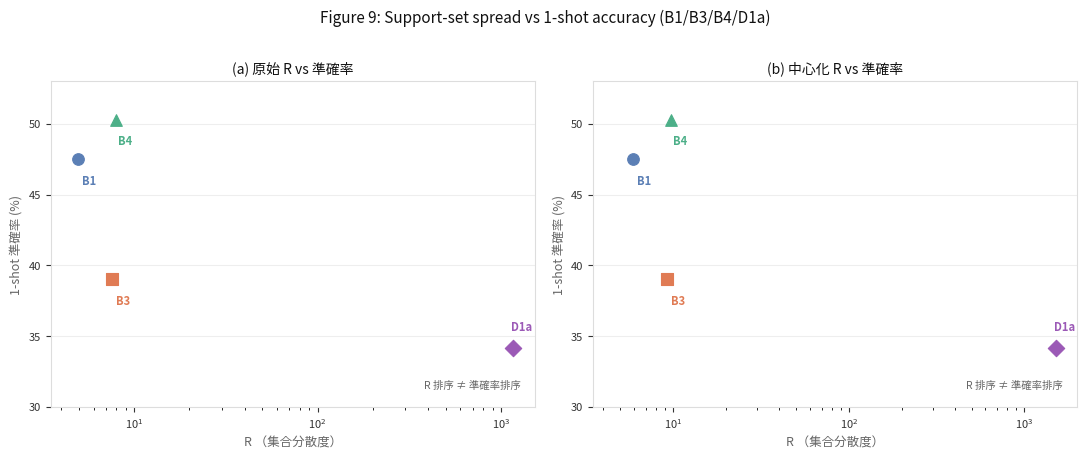

Recreate this plot in Python. (Note: this script raises an exception after producing the figure.)
"""
Generate/update figs for 夜間_0906:
  fig9_spread_vs_acc.svg  — 四個點（B1/B3/B4/D1a），log-scale x 軸
  fig10_val_vs_test_selection.svg — 配對圖（5c 結果）
"""
import matplotlib
matplotlib.use("Agg")
import matplotlib.font_manager as fm
import matplotlib.pyplot as plt
import matplotlib.patheffects as pe
import numpy as np

# Register and use Noto Serif CJK for Chinese labels
_cjk_fonts = fm.findSystemFonts(fontext="otf") + fm.findSystemFonts(fontext="ttf")
_noto_cjk = [f for f in _cjk_fonts if "NotoSerifCJK" in f or "NotoSansCJK" in f]
if _noto_cjk:
    _prop = fm.FontProperties(fname=_noto_cjk[0])
    matplotlib.rcParams["font.family"] = _prop.get_name()
    try:
        fm.fontManager.addfont(_noto_cjk[0])
    except Exception:
        pass

# ─── palette (matches existing figs) ────────────────────────────────────────
C_B1  = "#5b7fb5"
C_B3  = "#e07b54"
C_B4  = "#4caf88"
C_D1a = "#9b59b6"   # purple for decouple
LABEL_COLOR = "#111111"
ANNOT_COLOR = "#666666"
BG = "#ffffff"

# ─── Data ───────────────────────────────────────────────────────────────────
data = {
    "B1":  dict(acc=47.49, R_raw=4.9123,   R_cen=5.9111,  M=0.158,  c=C_B1,  m="o"),
    "B3":  dict(acc=39.01, R_raw=7.5786,   R_cen=9.2347,  M=0.001,  c=C_B3,  m="s"),
    "B4":  dict(acc=50.26, R_raw=7.9465,   R_cen=9.7134,  M=0.177,  c=C_B4,  m="^"),
    "D1a": dict(acc=34.18, R_raw=1164.27,  R_cen=1509.52, M=0.016,  c=C_D1a, m="D"),
}

# ═══════════════════════════════════════════════════════════════════════════
# Fig 9 — Spread R vs 1-shot accuracy (two panels: raw, centred)
# ═══════════════════════════════════════════════════════════════════════════
fig, axes = plt.subplots(1, 2, figsize=(11.0, 4.5))
fig.patch.set_facecolor(BG)

for ax, r_key, panel, title in [
    (axes[0], "R_raw", "(a)", "(a) 原始 R vs 準確率"),
    (axes[1], "R_cen", "(b)", "(b) 中心化 R vs 準確率"),
]:
    ax.set_facecolor(BG)
    ax.set_xscale("log")

    for label, d in data.items():
        ax.scatter(d[r_key], d["acc"],
                   color=d["c"], marker=d["m"], s=70, zorder=5,
                   linewidths=0.8, edgecolors=d["c"])
        # label offset: push D1a label down-left to avoid axis edge
        dx, dy = 0.05, -1.5
        if label == "D1a":
            dx, dy = -0.02, 1.5   # above the point
        if label == "B4":
            dx, dy = 0.03, -1.5
        ax.annotate(label,
                    xy=(d[r_key], d["acc"]),
                    xytext=(d[r_key] * (1 + dx), d["acc"] + dy),
                    color=d["c"], fontsize=8, ha="left", va="center",
                    fontweight="bold")

    ax.set_xlabel("R （集合分散度）", color=ANNOT_COLOR, fontsize=9)
    ax.set_ylabel("1-shot 準確率 (%)", color=ANNOT_COLOR, fontsize=9)
    ax.set_title(title, color=LABEL_COLOR, fontsize=10, pad=6)
    ax.tick_params(colors="#333333", labelsize=8)
    for spine in ax.spines.values():
        spine.set_edgecolor("#dddddd")
    ax.yaxis.grid(True, color="#eeeeee", zorder=0)
    ax.set_xlim(left=3.5)
    ax.set_ylim(30, 53)

    # annotate: "R 排序 ≠ 準確率排序"
    ax.text(0.97, 0.05,
            "R 排序 ≠ 準確率排序",
            transform=ax.transAxes,
            ha="right", va="bottom", fontsize=7.5, color=ANNOT_COLOR,
            style="italic")

fig.suptitle(
    "Figure 9: Support-set spread vs 1-shot accuracy (B1/B3/B4/D1a)",
    color=LABEL_COLOR, fontsize=11, y=1.01)
fig.tight_layout()
fig.savefig("figs/fig9_spread_vs_acc.svg",
            bbox_inches="tight", facecolor=BG)
print("fig9 saved")

# ═══════════════════════════════════════════════════════════════════════════
# Fig 10 — Val-selected vs Test-selected (5c paired plot)
# ═══════════════════════════════════════════════════════════════════════════
# 5c data: test-selected (at val-best checkpoint) vs val-selected (200 ep est)
# Note: B2 test-selected in 5c was 47.10 (75k checkpoint, wrong);
#       corrected value is 48.41 (25k).  We show BOTH: 47.10 as dashed,
#       48.41 as solid correction marker.
models = ["B1", "B2", "B4"]
colors = {"B1": C_B1, "B2": C_B3, "B4": C_B4}

test_sel = {"B1": 47.49, "B2": 47.10, "B4": 50.26}   # from 5c
val_sel  = {"B1": 47.08, "B2": 48.68, "B4": 49.12}   # from 5c

fig2, ax2 = plt.subplots(figsize=(5.5, 4.5))
fig2.patch.set_facecolor(BG)
ax2.set_facecolor(BG)

x_test, x_val = 0, 1
ax2.set_xlim(-0.4, 1.4)

for m in models:
    c = colors[m]
    t, v = test_sel[m], val_sel[m]
    ax2.plot([x_test, x_val], [t, v],
             color=c, linewidth=1.4, zorder=3)
    ax2.scatter([x_test, x_val], [t, v],
                color=c, s=55, zorder=4, marker="o")
    # label at test end
    ax2.annotate(m, xy=(x_test, t),
                 xytext=(x_test - 0.06, t),
                 color=c, fontsize=9, fontweight="bold",
                 ha="right", va="center")

# Correction marker for B2 (48.41)
ax2.scatter([x_test], [48.41], color=C_B3, s=55, zorder=5,
            marker="*", linewidths=0.5, edgecolors="white")
ax2.annotate("B2 修正\n(48.41)", xy=(x_test, 48.41),
             xytext=(x_test + 0.18, 48.41),
             color=C_B3, fontsize=7, ha="left", va="center",
             arrowprops=dict(arrowstyle="-", color=C_B3, lw=0.8))

ax2.set_xticks([x_test, x_val])
ax2.set_xticklabels(["test 選點", "val 選點"], fontsize=10, color="#333333")
ax2.set_ylabel("1-shot 準確率 (%)", color=ANNOT_COLOR, fontsize=9)
ax2.set_ylim(44, 53)
ax2.tick_params(colors="#333333", labelsize=8)
for spine in ax2.spines.values():
    spine.set_edgecolor("#dddddd")
ax2.yaxis.grid(True, color="#eeeeee", zorder=0)
ax2.set_title(
    "Figure 10: 5c val 選點 vs test 選點（B1/B2/B4）",
    color=LABEL_COLOR, fontsize=10, pad=6)

# note
ax2.text(0.98, 0.05,
         "★ B2 test 修正值（47.10→48.41）",
         transform=ax2.transAxes,
         ha="right", va="bottom", fontsize=7, color=ANNOT_COLOR,
         style="italic")

fig2.tight_layout()
fig2.savefig("figs/fig10_val_vs_test_selection.svg",
             bbox_inches="tight", facecolor=BG)
print("fig10 saved")
